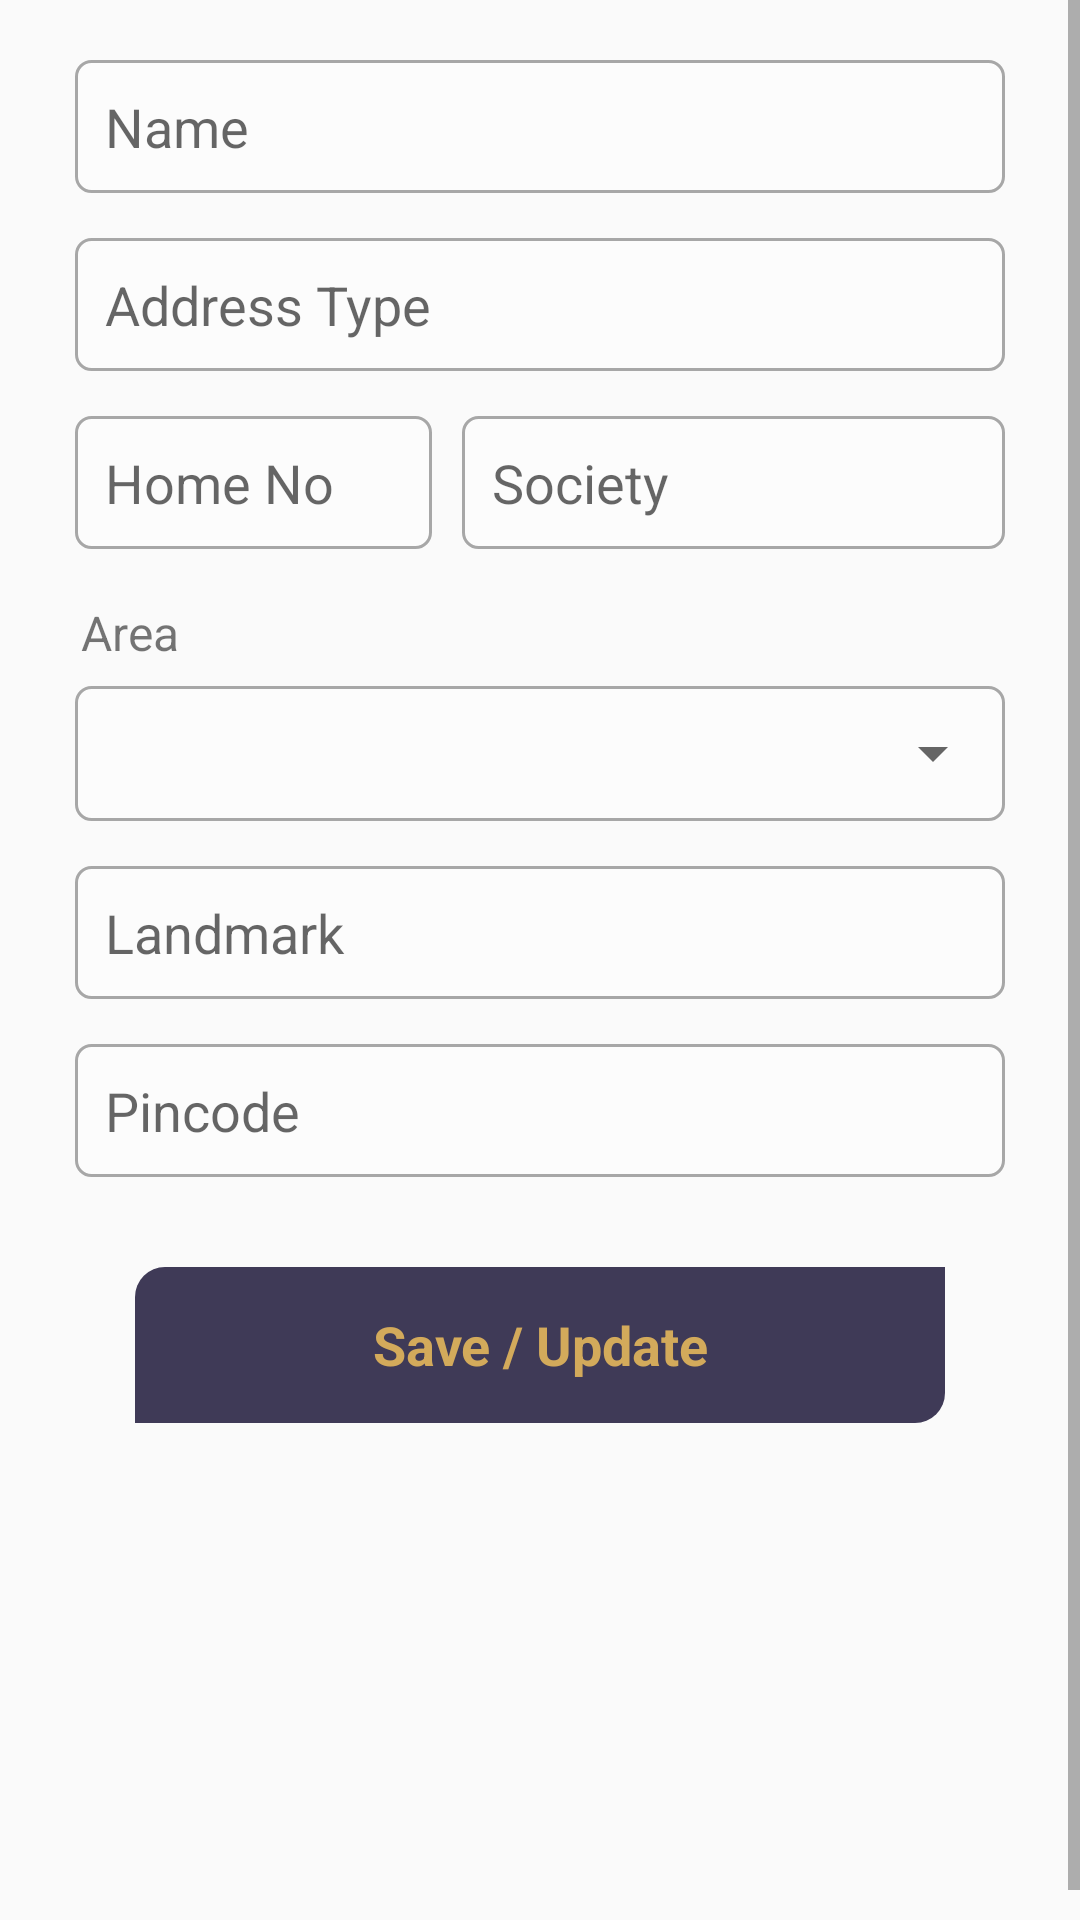

Here is an Android app screen rendered from its layout file. Give the layout XML and the strings, colors and styles it references.
<!-- AndroidManifest.xml: application theme AppTheme -->
<!-- res/layout/activity_address.xml -->
<?xml version="1.0" encoding="utf-8"?>
<ScrollView xmlns:android="http://schemas.android.com/apk/res/android"
    xmlns:tools="http://schemas.android.com/tools"
    android:layout_width="match_parent"
    android:layout_height="match_parent"
    android:fillViewport="true"
    tools:context=".activity.SingActivity">

    <LinearLayout
        android:layout_width="match_parent"
        android:layout_height="wrap_content"
        android:layout_marginTop="10dp"
        android:orientation="vertical">

        <LinearLayout
            android:layout_width="match_parent"
            android:layout_height="wrap_content"
            android:layout_marginLeft="20dp"
            android:layout_marginTop="5dp"
            android:padding="5dp"
            android:layout_marginRight="20dp"
            android:orientation="vertical">


            <EditText
                android:id="@+id/ed_username"
                android:layout_width="match_parent"
                android:layout_height="wrap_content"
                android:background="@drawable/rounded_area"
                android:hint="Name"
                android:padding="10dp"
                android:textColor="@color/colorGrey2" />


            <EditText
                android:id="@+id/ed_type"
                android:layout_width="match_parent"
                android:layout_height="wrap_content"
                android:layout_marginTop="15dp"
                android:background="@drawable/rounded_area"
                android:hint="Address Type"
                  android:padding="10dp"
                android:textColor="@color/colorGrey2" />


            <LinearLayout
                android:layout_width="match_parent"
                android:layout_height="wrap_content"
                android:orientation="horizontal">

                <EditText
                    android:id="@+id/ed_hoousno"
                    android:layout_width="match_parent"
                    android:layout_height="wrap_content"
                    android:layout_marginTop="15dp"
                    android:layout_marginRight="5dp"
                    android:layout_weight="1.5"
                    android:background="@drawable/rounded_area"
                    android:hint="Home No"
                      android:padding="10dp"
                    android:textColor="@color/colorGrey2" />


                <EditText
                    android:id="@+id/ed_society"
                    android:layout_width="match_parent"
                    android:layout_height="wrap_content"
                    android:layout_marginLeft="5dp"
                    android:layout_marginTop="15dp"
                    android:layout_weight="1"
                    android:background="@drawable/rounded_area"
                    android:hint="Society"
                      android:padding="10dp"
                    android:textColor="@color/colorGrey2" />
            </LinearLayout>

            <TextView
                android:layout_width="match_parent"
                android:layout_height="wrap_content"
                android:layout_marginTop="15dp"
                android:padding="2dp"
                android:text="Area"
                android:textSize="16dp" />

            <LinearLayout
                android:layout_width="match_parent"
                android:layout_height="wrap_content"
                android:layout_marginTop="5dp"
                android:background="@drawable/rounded_area">

                <Spinner
                    android:id="@+id/spinner"
                    android:layout_width="fill_parent"
                    android:layout_height="45dp"
                    android:prompt="@string/spinner_title" />
            </LinearLayout>

            <EditText
                android:id="@+id/ed_landmark"
                android:layout_width="match_parent"
                android:layout_height="wrap_content"
                android:layout_marginTop="15dp"
                android:background="@drawable/rounded_area"
                android:hint="Landmark"
                  android:padding="10dp"
                android:textColor="@color/colorGrey2" />


            <EditText
                android:id="@+id/ed_pinno"
                android:layout_width="match_parent"
                android:layout_height="wrap_content"
                android:layout_marginTop="15dp"
                android:background="@drawable/rounded_area"
                android:hint="Pincode"
                android:inputType="number"
                android:maxLength="6"
                  android:padding="10dp"
                android:textColor="@color/colorGrey2" />





            <LinearLayout
                android:layout_width="match_parent"
                android:layout_height="52dp"
                android:layout_marginLeft="20dp"
                android:layout_marginTop="30dp"
                android:layout_marginRight="20dp"
                android:elevation="10dp"
                android:gravity="center">

                <TextView
                    android:id="@+id/txt_save"
                    android:layout_width="match_parent"
                    android:layout_height="match_parent"
                    android:gravity="center"
                    android:background="@drawable/detail_add_to_cart"
                    android:text="Save / Update"
                    android:textColor="@color/buttongold"
                    android:textSize="18dp"
                    android:textStyle="bold" />
            </LinearLayout>

            <View
                android:layout_width="match_parent"
                android:layout_height="25dp" />
        </LinearLayout>

    </LinearLayout>
</ScrollView>
<!-- resources referenced by this layout -->
<resources>
  <color name="buttongold">#d3aa5b</color>
  <color name="colorGrey2">#5A5A5A</color>
  <!-- drawable detail_add_to_cart (drawable) -->
  <?xml version="1.0" encoding="utf-8"?>
  <shape android:shape="rectangle" xmlns:android="http://schemas.android.com/apk/res/android">
  
      <corners android:topLeftRadius="10dp"
          android:bottomRightRadius="10dp"/>
      <solid android:color="@color/buttongrape"/>
  </shape>
  <!-- drawable rounded_area (drawable) -->
  <?xml version="1.0" encoding="utf-8"?>
  <shape
  
      xmlns:android="http://schemas.android.com/apk/res/android"
      android:shape="rectangle">
  
      <solid android:color="#5BFFFFFF" />
  
      <corners
          android:bottomLeftRadius="5dp"
          android:bottomRightRadius="5dp"
          android:topLeftRadius="5dp"
          android:topRightRadius="5dp" />
  
      <stroke android:color="#A7A7A7"
          android:width="1dp" />
  
  </shape>
  <string name="spinner_title">Select Area</string>
  <style name="AppTheme" parent="Theme.AppCompat.Light.DarkActionBar">
          
          <item name="fontFamily">@font/nunito_semi_bold</item>
          <item name="colorPrimary">@color/colorPrimary</item>
          <item name="colorPrimaryDark">@color/colorPrimaryDark</item>
          <item name="colorAccent">@color/colorAccent</item>
          <item name="android:drawableTint">@color/colorPrimaryDark</item>
      </style>
  <color name="buttongrape">#3f3a57</color>
  <color name="colorPrimary">#FFFFFF</color>
  <color name="colorPrimaryDark">#3f3a57</color>
  <color name="colorAccent">#554E73</color>
</resources>
